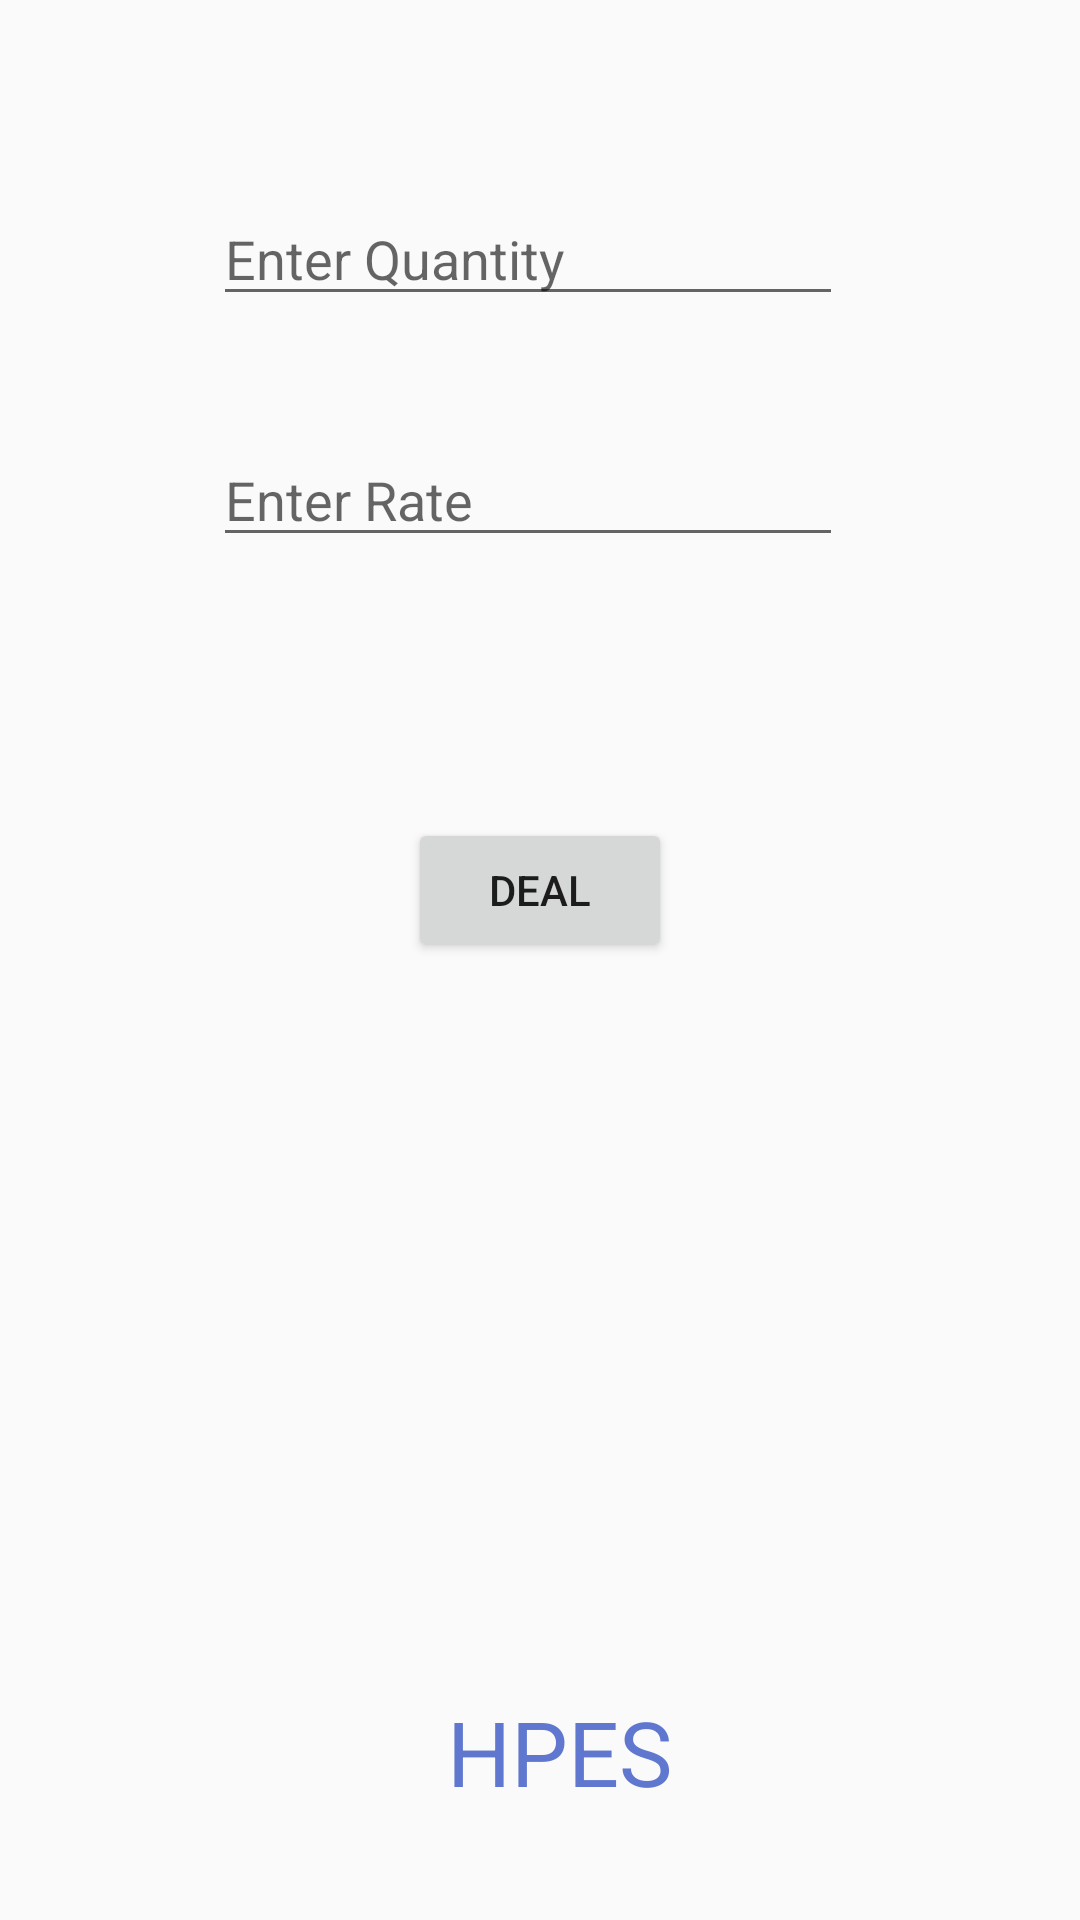

Here is an Android app screen rendered from its layout file. Give the layout XML and the strings, colors and styles it references.
<!-- AndroidManifest.xml: application theme AppTheme -->
<!-- res/layout/activity_deal.xml -->
<?xml version="1.0" encoding="utf-8"?>
<RelativeLayout xmlns:android="http://schemas.android.com/apk/res/android"
    xmlns:app="http://schemas.android.com/apk/res-auto"
    xmlns:tools="http://schemas.android.com/tools"
    android:layout_width="match_parent"
    android:layout_height="match_parent"
    tools:context="com.example.kiit.myfirstapp.DealActivity">

    <EditText
        android:id="@+id/editText8"
        android:layout_width="wrap_content"
        android:layout_height="wrap_content"
        android:layout_alignParentStart="true"
        android:layout_alignParentTop="true"
        android:layout_marginStart="71dp"
        android:layout_marginTop="64dp"
        android:ems="10"
        android:inputType="textPersonName"
        android:hint="Enter Quantity" />

    <EditText
        android:id="@+id/editText9"
        android:layout_width="wrap_content"
        android:layout_height="wrap_content"
        android:layout_alignStart="@+id/editText8"
        android:layout_below="@+id/editText8"
        android:layout_marginTop="39dp"
        android:ems="10"
        android:inputType="textPersonName"
        android:hint="Enter Rate" />

    <Button
        android:id="@+id/button25"
        android:layout_width="wrap_content"
        android:layout_height="wrap_content"
        android:layout_below="@+id/editText9"
        android:layout_centerHorizontal="true"
        android:layout_marginTop="87dp"
        android:text="DEAL" />

    <TextView
        android:id="@+id/textView34"
        style="@style/sristi"
        android:layout_width="wrap_content"
        android:layout_height="wrap_content"
        android:layout_alignEnd="@+id/button25"
        android:layout_alignParentBottom="true"
        android:layout_marginBottom="36dp"
        android:text="@string/s"
        android:textSize="30dp" />

</RelativeLayout>
<!-- resources referenced by this layout -->
<resources>
  <string name="s">HPES</string>
  <style name="sristi">
          <item name="android:textSize">15dp</item>
          <item name="android:textColor">#5f77ce</item>
      </style>
  <style name="AppTheme" parent="Theme.AppCompat.Light.DarkActionBar">
          
          <item name="colorPrimary">@color/colorPrimary</item>
          <item name="colorPrimaryDark">@color/colorPrimaryDark</item>
          <item name="colorAccent">@color/colorAccent</item>
      </style>
  <color name="colorPrimary">#3db16a</color>
  <color name="colorPrimaryDark">#2e90d1</color>
  <color name="colorAccent">#FF4081</color>
</resources>
